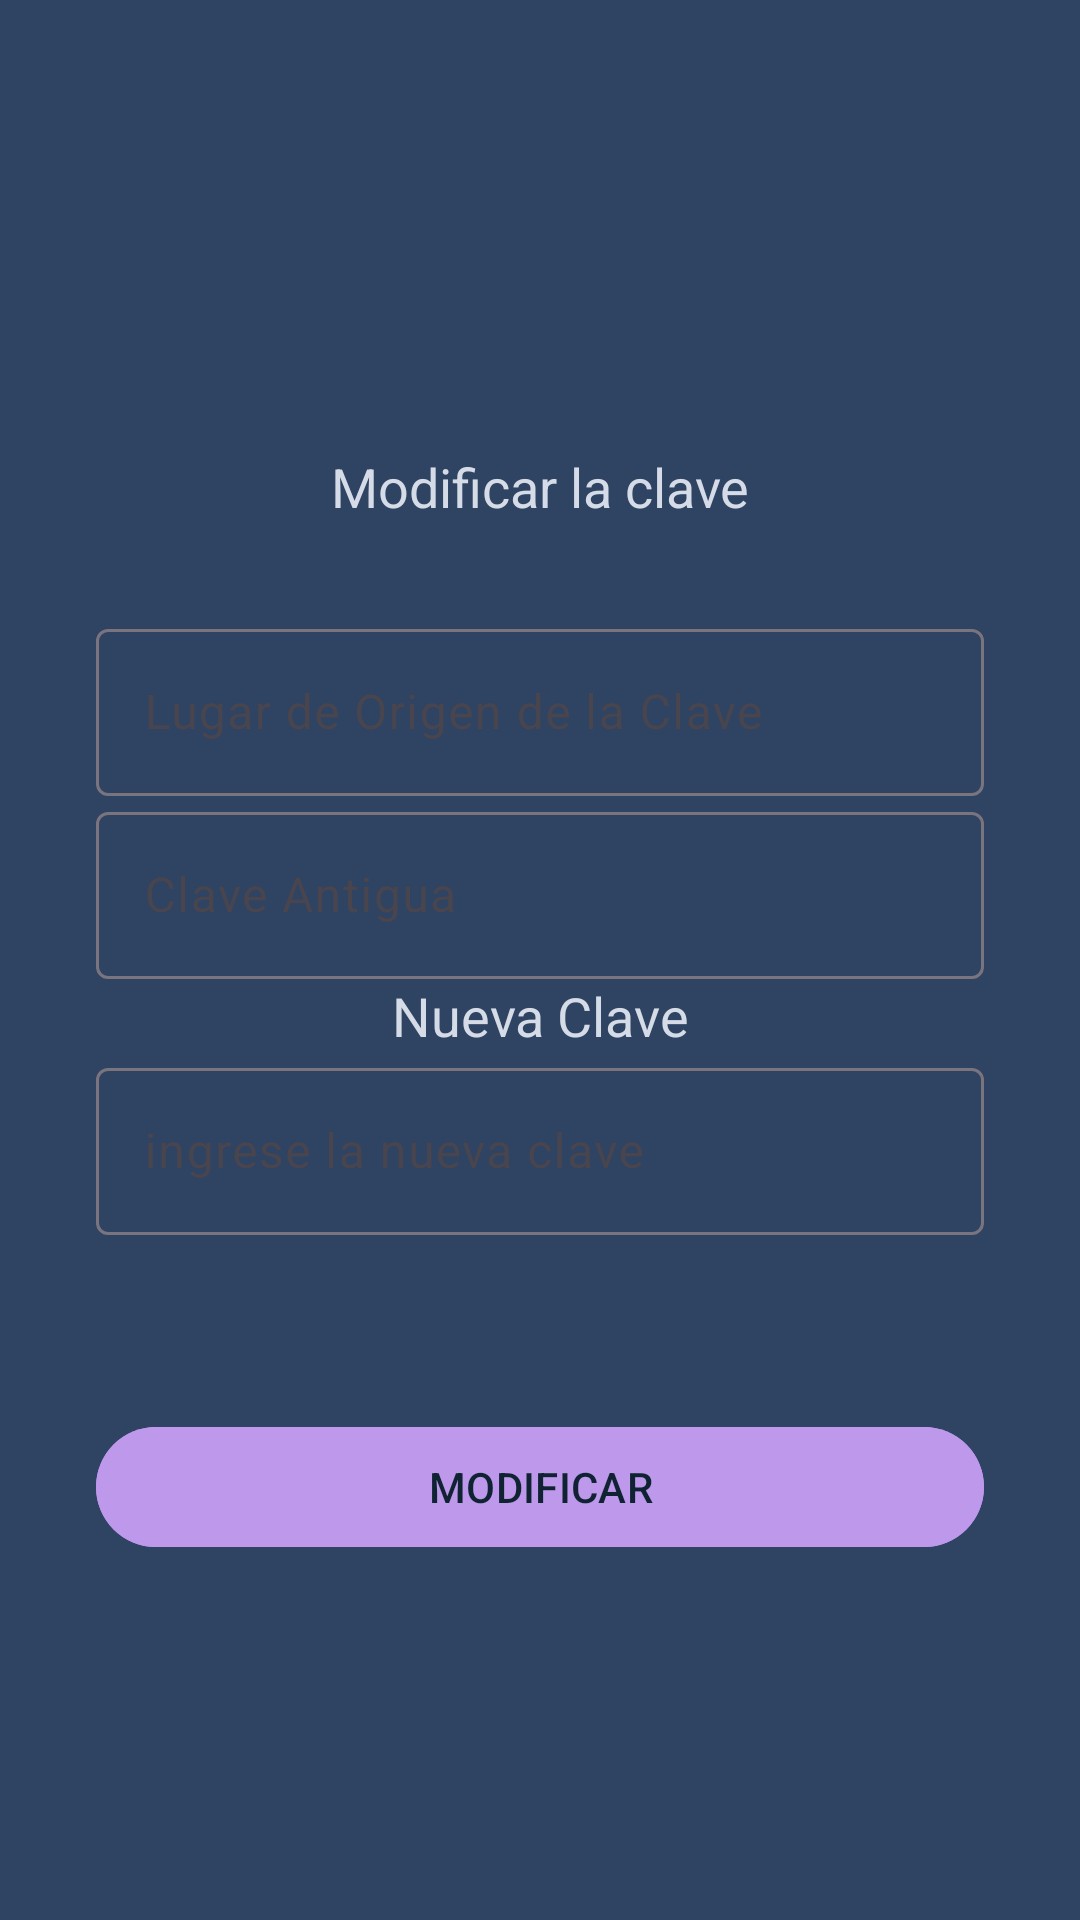

This screen was rendered from an Android layout file. Write that file and the resources it references.
<!-- AndroidManifest.xml: application theme Theme.TareaHenrik -->
<!-- res/layout/activity_modify_password.xml -->
<?xml version="1.0" encoding="utf-8"?>
<androidx.constraintlayout.widget.ConstraintLayout xmlns:android="http://schemas.android.com/apk/res/android"
    xmlns:app="http://schemas.android.com/apk/res-auto"
    android:layout_width="match_parent"
    android:layout_height="match_parent"
    android:background="#2f4363">

    
    <com.google.android.material.textview.MaterialTextView
        android:id="@+id/keyLabel"
        android:layout_width="wrap_content"
        android:layout_height="wrap_content"
        android:layout_marginTop="150dp"
        android:text="Modificar la clave"
        android:textColor="#d5dce7"
        android:textSize="18sp"
        app:layout_constraintEnd_toEndOf="parent"
        app:layout_constraintStart_toStartOf="parent"
        app:layout_constraintTop_toTopOf="parent" />

    
    <com.google.android.material.textfield.TextInputLayout
        android:id="@+id/originLayout"
        android:layout_width="0dp"
        android:layout_height="wrap_content"
        android:layout_marginStart="32dp"
        android:layout_marginTop="30dp"
        android:layout_marginEnd="32dp"
        app:layout_constraintEnd_toEndOf="parent"
        app:layout_constraintStart_toStartOf="parent"
        app:layout_constraintTop_toBottomOf="@id/keyLabel">

        <com.google.android.material.textfield.TextInputEditText
            android:id="@+id/originModifyInput"
            android:layout_width="match_parent"
            android:layout_height="wrap_content"
            android:hint="Lugar de Origen de la Clave"
            android:inputType="text"
            android:textColor="#FFFFFF" />
    </com.google.android.material.textfield.TextInputLayout>

    
    <com.google.android.material.textfield.TextInputLayout
        android:id="@+id/keyLayout"
        android:layout_width="0dp"
        android:layout_height="wrap_content"
        android:layout_marginStart="32dp"
        android:layout_marginEnd="32dp"
        app:layout_constraintEnd_toEndOf="parent"
        app:layout_constraintStart_toStartOf="parent"
        app:layout_constraintTop_toBottomOf="@id/originLayout">

        <com.google.android.material.textfield.TextInputEditText
            android:id="@+id/oldKeyInput"
            android:layout_width="match_parent"
            android:layout_height="wrap_content"
            android:hint="Clave Antigua"
            android:inputType="textPassword"
            android:textColor="#FFFFFF" />
    </com.google.android.material.textfield.TextInputLayout>

    
    <com.google.android.material.textview.MaterialTextView
        android:id="@+id/userNameLabel"
        android:layout_width="wrap_content"
        android:layout_height="wrap_content"
        android:text="Nueva Clave"
        android:textColor="#d5dce7"
        android:textSize="18sp"
        app:layout_constraintEnd_toEndOf="parent"
        app:layout_constraintStart_toStartOf="parent"
        app:layout_constraintTop_toBottomOf="@id/keyLayout" />

    <com.google.android.material.textfield.TextInputLayout
        android:id="@+id/userNameLayout"
        android:layout_width="0dp"
        android:layout_height="wrap_content"
        android:layout_marginStart="32dp"
        android:layout_marginEnd="32dp"
        app:layout_constraintEnd_toEndOf="parent"
        app:layout_constraintStart_toStartOf="parent"
        app:layout_constraintTop_toBottomOf="@id/userNameLabel">

        <com.google.android.material.textfield.TextInputEditText
            android:id="@+id/newKeyInput"
            android:layout_width="match_parent"
            android:layout_height="wrap_content"
            android:hint="ingrese la nueva clave"
            android:inputType="textPassword"
            android:textColor="#FFFFFF" />
    </com.google.android.material.textfield.TextInputLayout>

    
    <com.google.android.material.button.MaterialButton
        android:id="@+id/saveButton"
        android:layout_width="0dp"
        android:layout_height="wrap_content"
        android:layout_marginStart="32dp"
        android:layout_marginTop="60dp"
        android:layout_marginEnd="32dp"
        android:backgroundTint="#bd98eb"
        android:text="MODIFICAR"
        android:textColor="#102332"
        app:layout_constraintEnd_toEndOf="parent"
        app:layout_constraintStart_toStartOf="parent"
        app:layout_constraintTop_toBottomOf="@id/userNameLayout" />

</androidx.constraintlayout.widget.ConstraintLayout>
<!-- resources referenced by this layout -->
<resources>
  <style name="Theme.TareaHenrik" parent="Base.Theme.TareaHenrik" />
  <style name="Base.Theme.TareaHenrik" parent="Theme.Material3.DayNight.NoActionBar">
          
          
      </style>
</resources>
